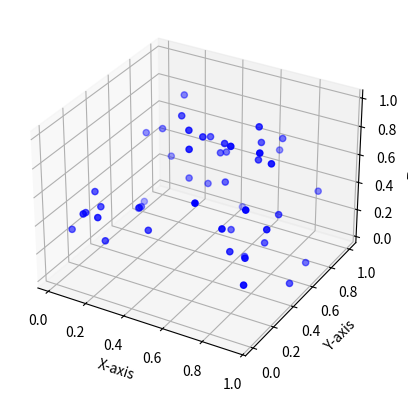

Write Python code to recreate this figure.
import matplotlib.pyplot as plt
import numpy as np

# Generate random 3D data
x = np.random.rand(50)
y = np.random.rand(50)
z = np.random.rand(50)

# Create a 3D scatter plot
fig = plt.figure()
ax = fig.add_subplot(111, projection='3d')
ax.scatter(x, y, z, c='blue', marker='o')

ax.set_xlabel('X-axis')
ax.set_ylabel('Y-axis')
ax.set_zlabel('Z-axis')
plt.show()
